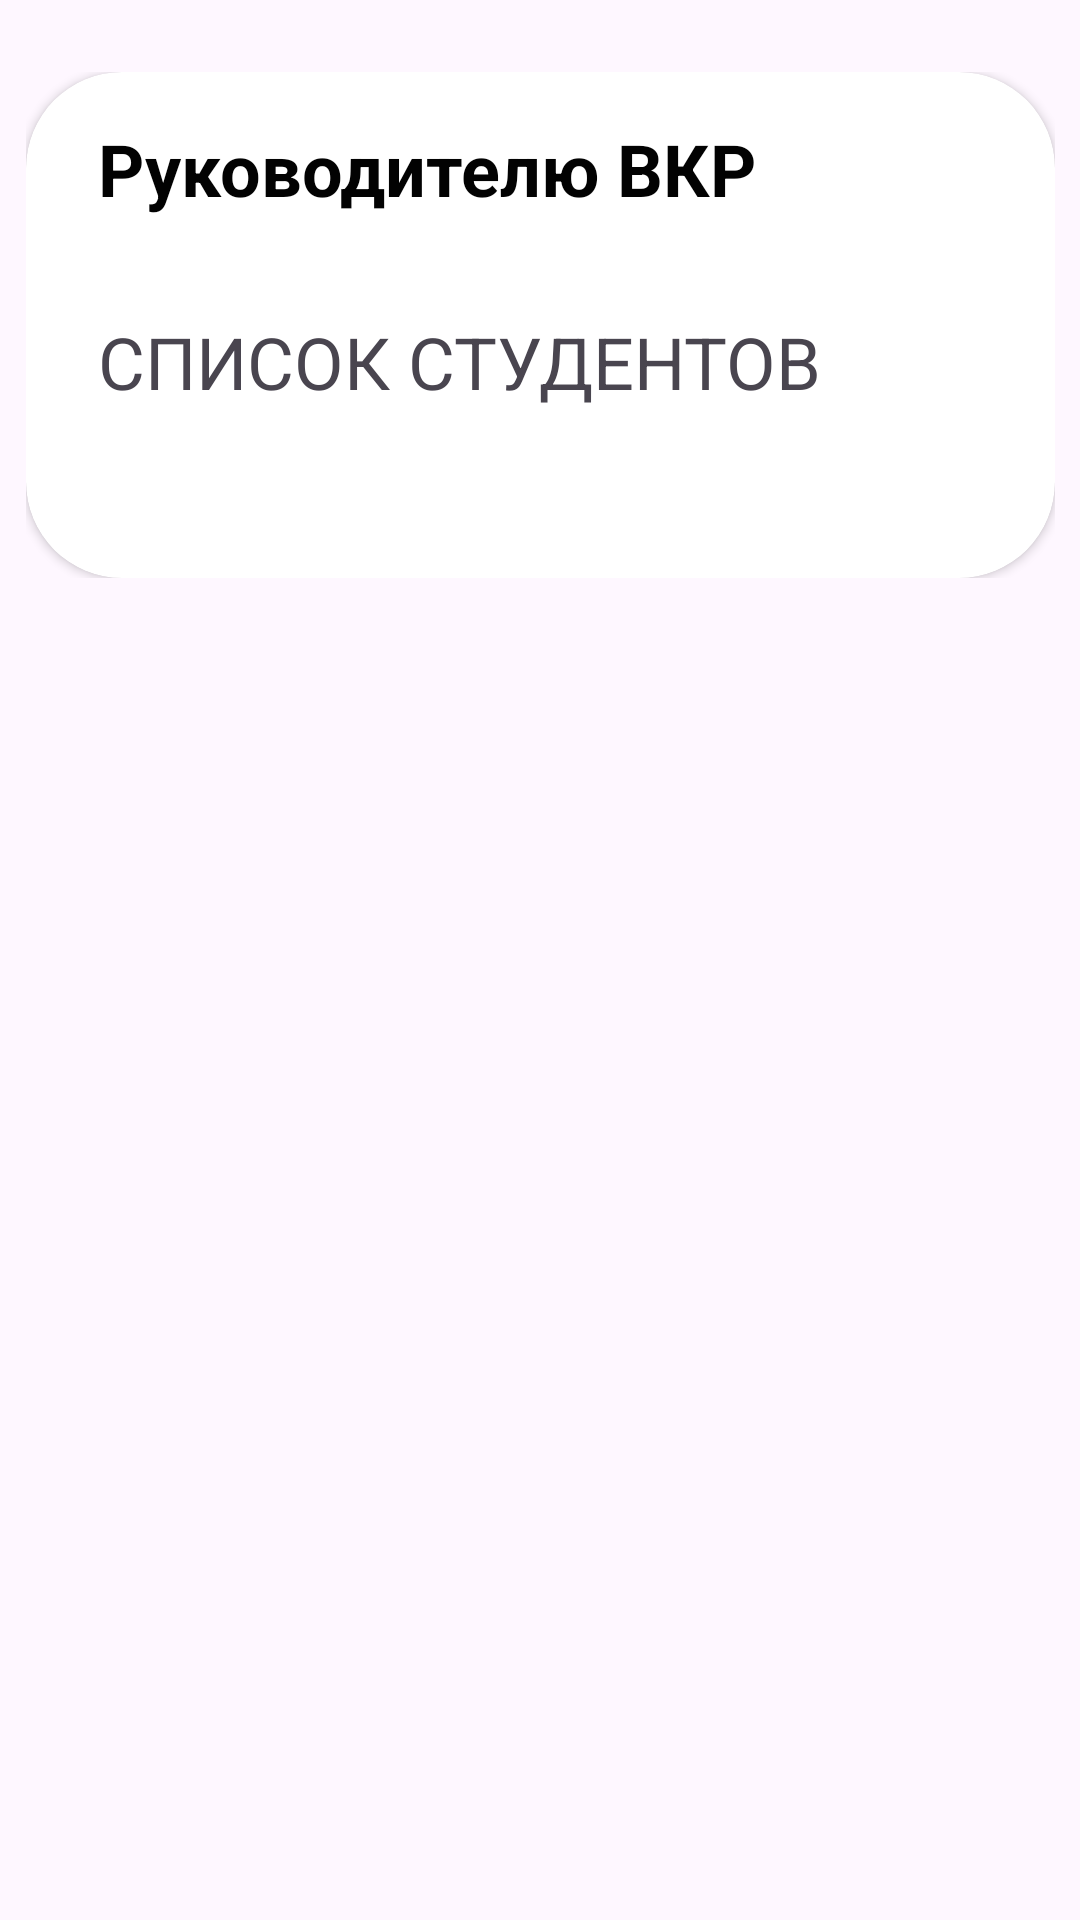

This screen was rendered from an Android layout file. Write that file and the resources it references.
<!-- AndroidManifest.xml: application theme Theme.LKUniversity -->
<!-- res/layout/fragment_fqw.xml -->
<?xml version="1.0" encoding="utf-8"?>
<androidx.constraintlayout.widget.ConstraintLayout
    xmlns:android="http://schemas.android.com/apk/res/android"
    xmlns:app="http://schemas.android.com/apk/res-auto"
    xmlns:tools="http://schemas.android.com/tools"
    android:layout_width="match_parent"
    android:layout_height="match_parent">

    <ScrollView
        android:layout_width="343dp"
        android:layout_height="637dp"
        android:layout_marginTop="24dp"
        app:layout_constraintEnd_toEndOf="parent"
        app:layout_constraintStart_toStartOf="parent"
        app:layout_constraintTop_toTopOf="parent"
        tools:context=".main_ui_fragments.schedule_fragment.FinanceFragment">

        <androidx.constraintlayout.widget.ConstraintLayout
            android:layout_width="match_parent"
            android:layout_height="wrap_content">


            <androidx.cardview.widget.CardView
                android:layout_width="343dp"
                android:layout_height="wrap_content"
                app:cardCornerRadius="32dp"
                app:layout_constraintEnd_toEndOf="parent"
                app:layout_constraintHorizontal_bias="0.497"
                app:layout_constraintStart_toStartOf="parent"
                app:layout_constraintTop_toTopOf="parent">

                <androidx.constraintlayout.widget.ConstraintLayout
                    android:layout_width="match_parent"
                    android:layout_height="match_parent">

                    <TextView
                        android:id="@+id/studentListHeader"
                        android:layout_width="wrap_content"
                        android:layout_height="wrap_content"
                        android:layout_marginTop="32dp"
                        android:text="@string/student_list"
                        android:textSize="24sp"
                        app:layout_constraintStart_toStartOf="@+id/titleText"
                        app:layout_constraintTop_toBottomOf="@+id/titleText" />

                    <TextView
                        android:id="@+id/titleText"
                        android:layout_width="wrap_content"
                        android:layout_height="wrap_content"
                        android:layout_marginStart="24dp"
                        android:layout_marginTop="16dp"
                        android:text="@string/to_the_supervisor"
                        android:textColor="#020202"
                        android:textSize="24sp"
                        android:textStyle="bold"
                        app:layout_constraintStart_toStartOf="parent"
                        app:layout_constraintTop_toTopOf="parent" />

                    <androidx.recyclerview.widget.RecyclerView
                        android:id="@+id/list"
                        android:layout_width="match_parent"
                        android:layout_height="wrap_content"
                        android:layout_marginTop="24dp"
                        android:layout_marginBottom="32dp"
                        app:layoutManager="androidx.recyclerview.widget.LinearLayoutManager"
                        app:layout_constraintBottom_toBottomOf="parent"
                        app:layout_constraintEnd_toEndOf="parent"
                        app:layout_constraintStart_toStartOf="parent"
                        app:layout_constraintTop_toBottomOf="@+id/studentListHeader" />

                </androidx.constraintlayout.widget.ConstraintLayout>
            </androidx.cardview.widget.CardView>


        </androidx.constraintlayout.widget.ConstraintLayout>

    </ScrollView>

</androidx.constraintlayout.widget.ConstraintLayout>


<!-- resources referenced by this layout -->
<resources>
  <string name="student_list">СПИСОК СТУДЕНТОВ</string>
  <string name="to_the_supervisor">Руководителю ВКР</string>
  <style name="Theme.LKUniversity" parent="Base.Theme.LKUniversity" />
  <style name="Base.Theme.LKUniversity" parent="Theme.Material3.DayNight.NoActionBar">
          
          
      </style>
</resources>
